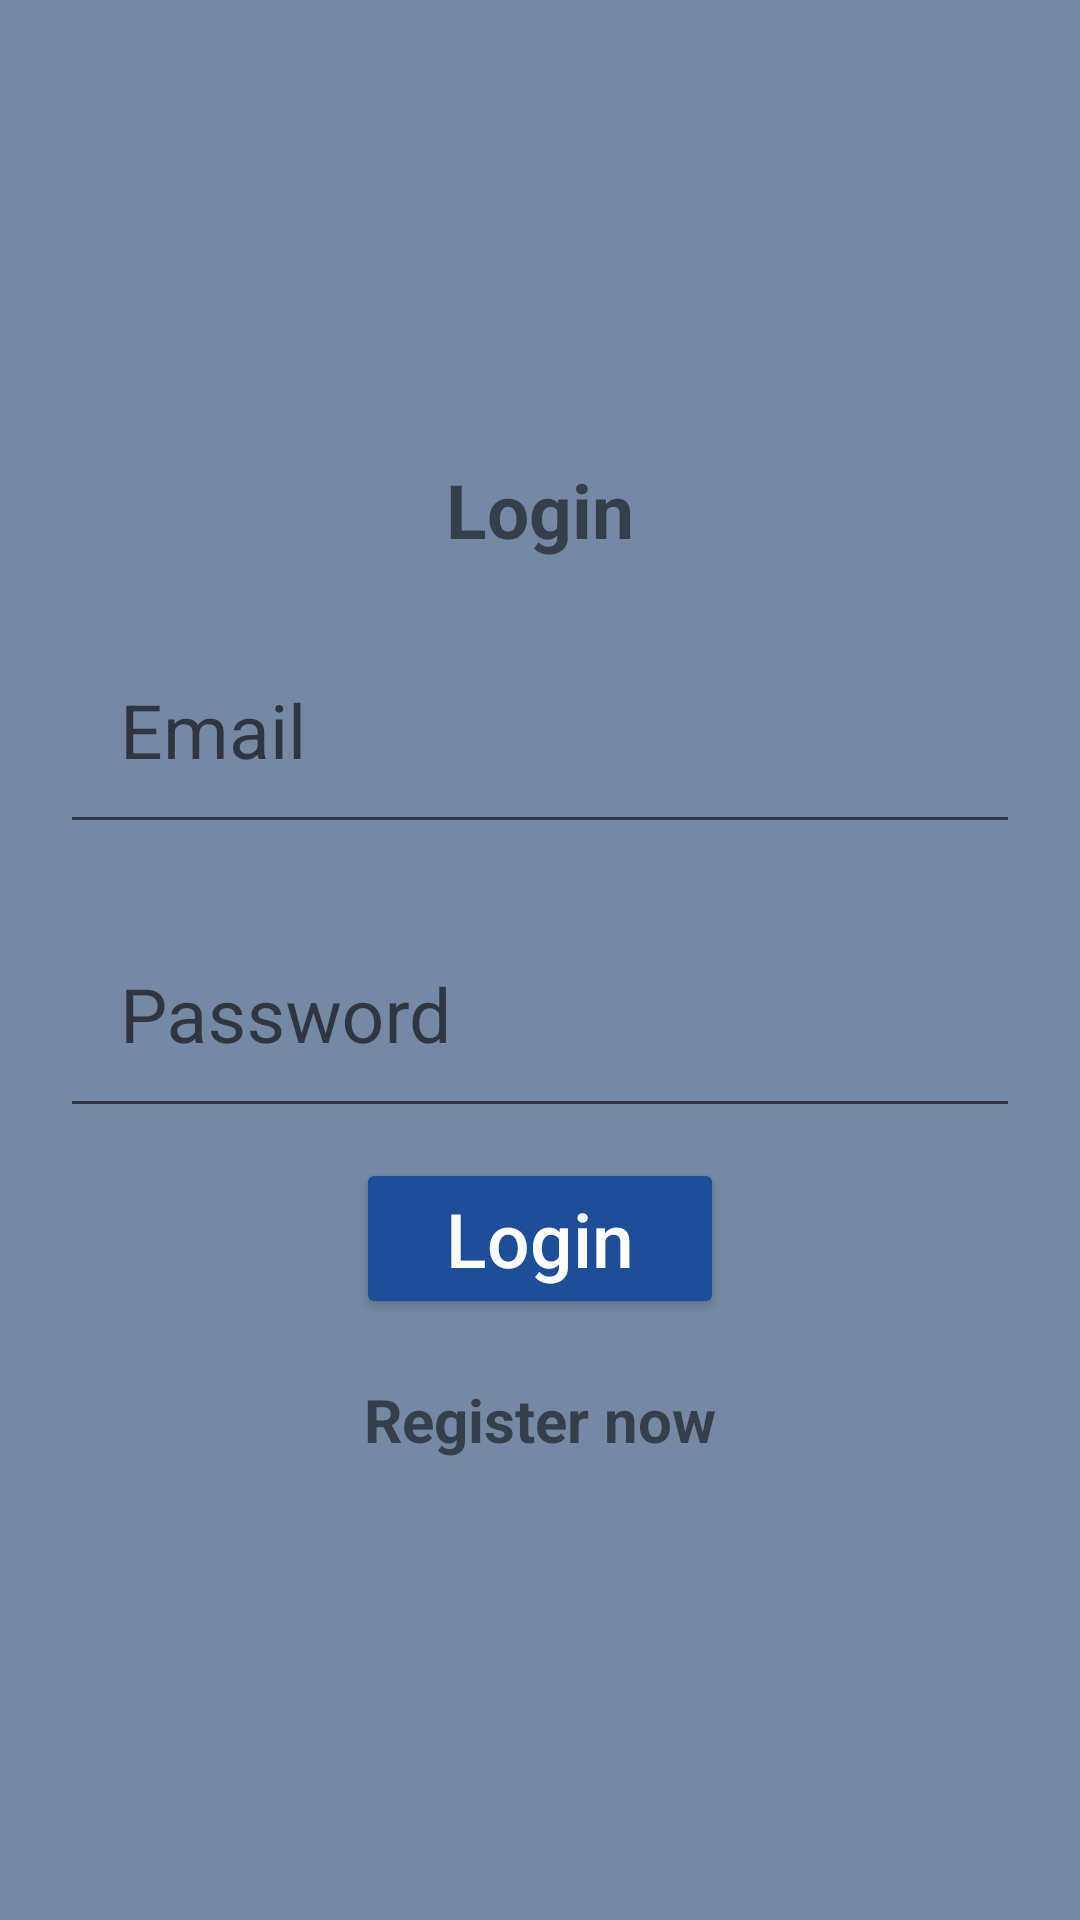

This screen was rendered from an Android layout file. Write that file and the resources it references.
<!-- AndroidManifest.xml: activity theme Theme.AppCompat.Light.NoActionBar -->
<!-- res/layout/activity_login.xml -->
<?xml version="1.0" encoding="utf-8"?>
<LinearLayout xmlns:android="http://schemas.android.com/apk/res/android"
    xmlns:app="http://schemas.android.com/apk/res-auto"
    xmlns:tools="http://schemas.android.com/tools"
    android:id="@+id/main"
    android:layout_width="match_parent"
    android:layout_height="match_parent"
    android:orientation="vertical"
    android:background="@color/light_blue"
    android:gravity="center"
    android:padding="20dp"
    tools:context=".activities.LoginActivity">

    <TextView
        android:id="@+id/textView"
        android:layout_width="match_parent"
        android:layout_height="wrap_content"
        android:textStyle="bold"
        android:textSize="25sp"
        android:gravity="center"
        android:layout_marginBottom="10sp"
        android:text="@string/login" />

    <com.google.android.material.textfield.TextInputLayout
        android:layout_width="match_parent"
        android:layout_height="wrap_content"
        android:layout_marginBottom="10sp">

        <com.google.android.material.textfield.TextInputEditText
            android:id="@+id/email"
            android:layout_width="match_parent"
            android:layout_height="wrap_content"
            android:hint="@string/email"
            android:padding="20dp"
            android:textSize="25sp"
            tools:ignore="TouchTargetSizeCheck" />

    </com.google.android.material.textfield.TextInputLayout>

    <com.google.android.material.textfield.TextInputLayout
        android:layout_width="match_parent"
        android:layout_height="wrap_content"
        android:layout_marginBottom="10sp">

        <com.google.android.material.textfield.TextInputEditText
            android:id="@+id/password"
            android:layout_width="match_parent"
            android:layout_height="wrap_content"
            android:hint="@string/password"
            android:padding="20dp"
            android:textSize="25sp"
            tools:ignore="TouchTargetSizeCheck" />

    </com.google.android.material.textfield.TextInputLayout>

    <ProgressBar
        android:layout_width="wrap_content"
        android:layout_height="wrap_content"
        android:id="@+id/progress_bar"
        android:visibility="gone"/>

    <Button
        android:id="@+id/login_button"
        android:hint="@string/btn_login"
        android:paddingTop="10dp"
        android:paddingBottom="10dp"
        android:paddingHorizontal="30dp"
        android:textSize="25sp"
        android:textColorHint="@color/white"
        android:backgroundTint="@color/bsuir_light_blue"
        android:layout_width="wrap_content"
        android:layout_height="wrap_content" />

    <TextView
        android:layout_marginTop="20sp"
        android:textStyle="bold"
        android:textSize="20sp"
        android:gravity="center"
        android:id="@+id/registerNow"
        android:text="@string/register_now"
        android:layout_width="match_parent"
        android:layout_height="wrap_content" />

</LinearLayout>
<!-- resources referenced by this layout -->
<resources>
  <color name="bsuir_light_blue">#1F4E99</color>
  <color name="light_blue">#7588A4</color>
  <color name="white">#FFFFFFFF</color>
  <string name="btn_login">Login</string>
  <string name="email">Email</string>
  <string name="login">Login</string>
  <string name="password">Password</string>
  <string name="register_now">Register now</string>
</resources>
